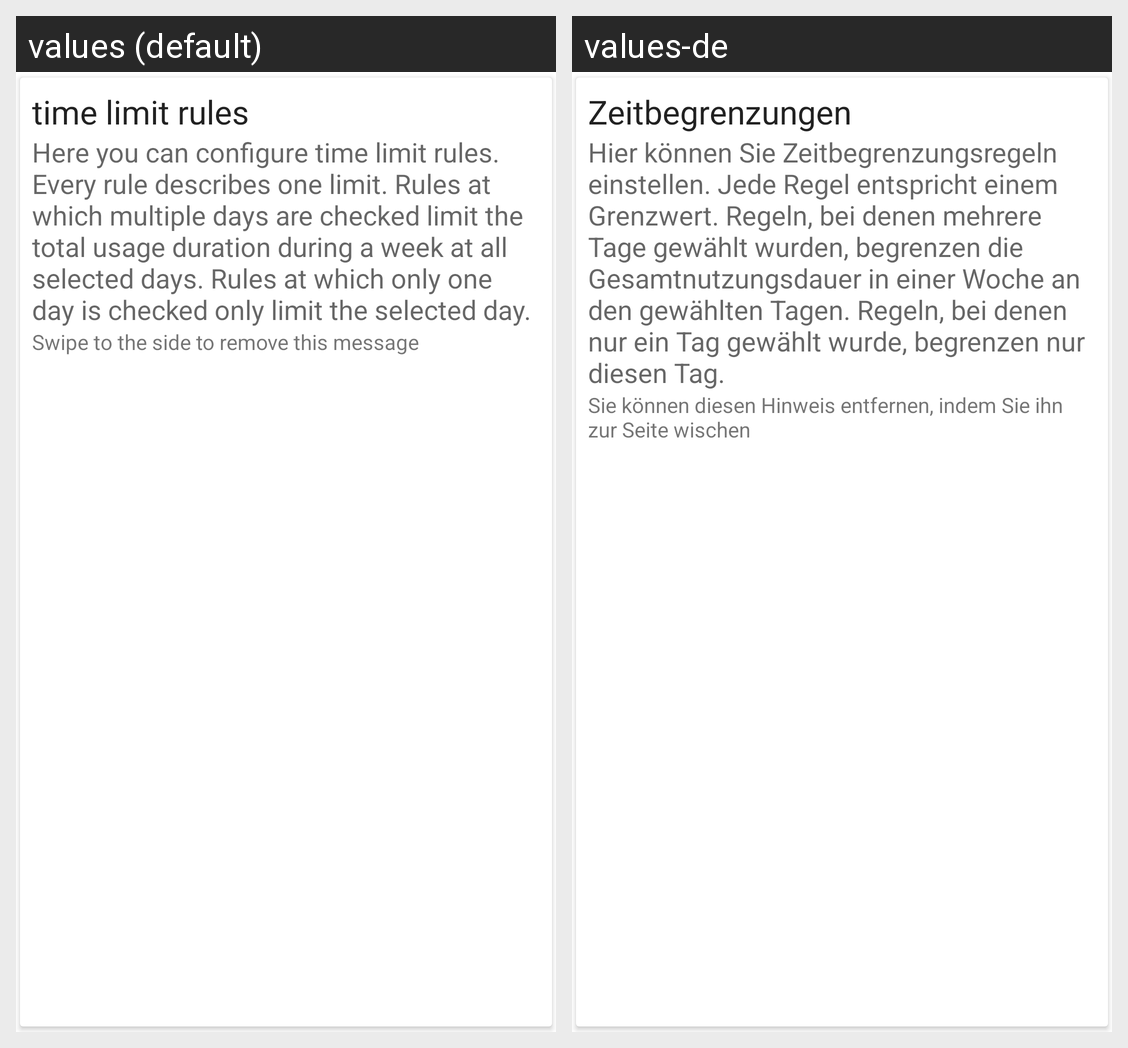

This grid shows one Android layout under two languages. Give, for every string resource on the screen, its name, the default text and each shown locale's text.
Android screen res/layout/time_limit_rule_introduction.xml rendered under 2 locales, left to right: values (default), values-de. Device: Nexus 5 (rendered at 1080×1920; each locale shown at half size, 540×960, under a caption strip naming it); theme AppTheme.
Strings drawn on this screen, with the default value and each locale's value (text and hints the layout hard-codes, and strings that could not be matched under every locale, appear in the picture but are not listed):

category_time_limit_rules
  values: time limit rules
  values-de: Zeitbegrenzungen

category_time_limit_rules_about
  values: Here you can configure time limit rules. Every rule describes one limit. Rules at which multiple days are checked limit the total usage duration during a week at all selected days. Rules at which only one day is checked only limit the selected day.
  values-de: Hier können Sie Zeitbegrenzungsregeln einstellen. Jede Regel entspricht einem Grenzwert. Regeln, bei denen mehrere Tage gewählt wurden, begrenzen die Gesamtnutzungsdauer in einer Woche an den gewählten Tagen. Regeln, bei denen nur ein Tag gewählt wurde, begrenzen nur diesen Tag.
